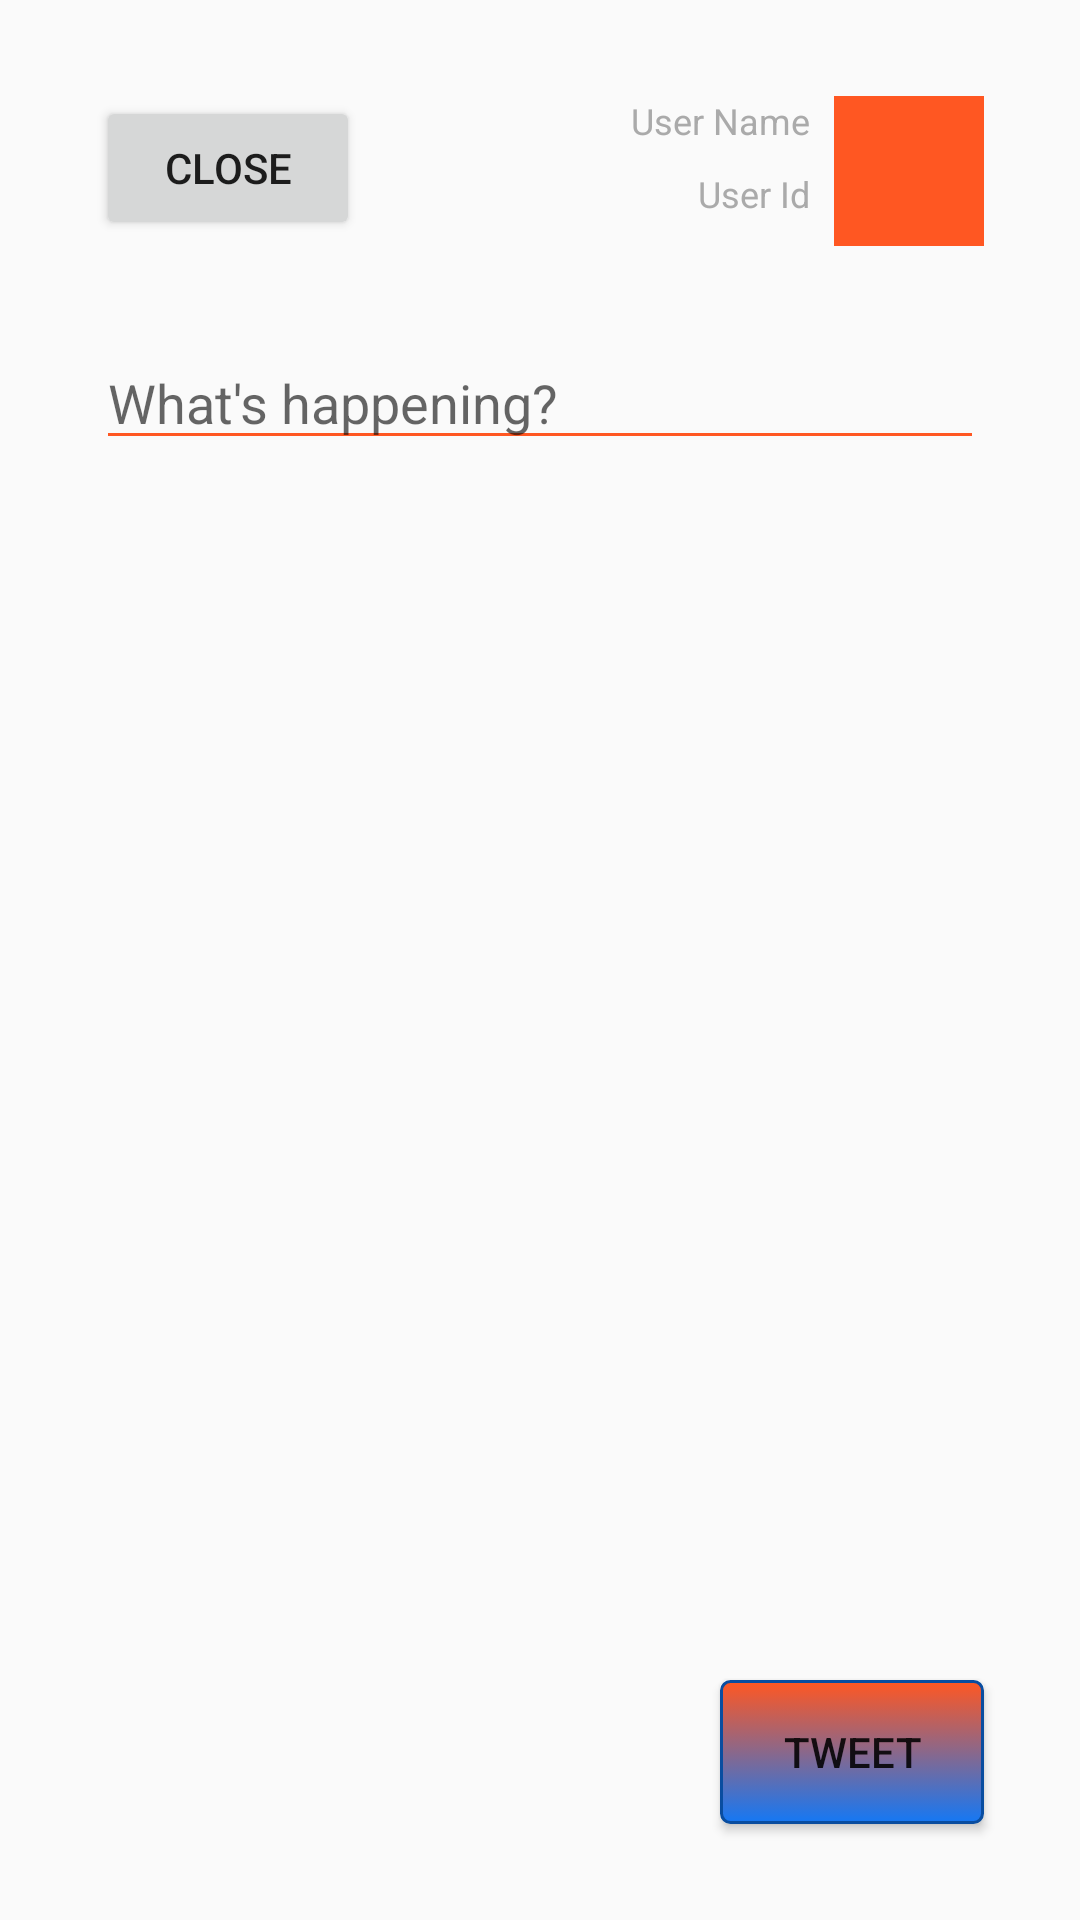

Produce the Android XML layout that renders to this screen, including the resource entries it uses.
<!-- AndroidManifest.xml: application theme AppTheme -->
<!-- res/layout/activity_new_tweet.xml -->
<?xml version="1.0" encoding="utf-8"?>
<android.support.constraint.ConstraintLayout xmlns:android="http://schemas.android.com/apk/res/android"
    xmlns:app="http://schemas.android.com/apk/res-auto"
    xmlns:tools="http://schemas.android.com/tools"
    android:layout_width="match_parent"
    android:layout_height="match_parent"
    tools:context=".activities.NewTweetActivity">

    <Button
        android:id="@+id/btnClose"
        android:layout_width="wrap_content"
        android:layout_height="wrap_content"
        android:layout_marginStart="32dp"
        android:layout_marginTop="32dp"
        android:onClick="onClickCloseBtn"
        android:text="@string/close"
        app:layout_constraintStart_toStartOf="parent"
        app:layout_constraintTop_toTopOf="parent" />

    <ImageView
        android:id="@+id/ivProfileImage"
        android:layout_width="50dp"
        android:layout_height="50dp"
        android:layout_marginTop="32dp"
        android:layout_marginEnd="32dp"
        app:layout_constraintEnd_toEndOf="parent"
        app:layout_constraintTop_toTopOf="parent"
        app:srcCompat="@color/ColorPrimary" />

    <TextView
        android:id="@+id/tvUserName"
        android:layout_width="wrap_content"
        android:layout_height="wrap_content"
        android:layout_marginEnd="8dp"
        android:text="@string/user_name"
        android:textColor="@android:color/darker_gray"
        android:textSize="12sp"
        app:layout_constraintEnd_toStartOf="@+id/ivProfileImage"
        app:layout_constraintTop_toTopOf="@+id/ivProfileImage" />

    <TextView
        android:id="@+id/tvUserId"
        android:layout_width="wrap_content"
        android:layout_height="wrap_content"
        android:layout_marginTop="8dp"
        android:layout_marginEnd="8dp"
        android:text="@string/user_id"
        android:textColor="@android:color/darker_gray"
        android:textSize="12sp"
        app:layout_constraintEnd_toStartOf="@+id/ivProfileImage"
        app:layout_constraintTop_toBottomOf="@+id/tvUserName" />

    <EditText
        android:id="@+id/etTweetBody"
        android:layout_width="0dp"
        android:layout_height="wrap_content"
        android:layout_marginStart="32dp"
        android:layout_marginTop="32dp"
        android:layout_marginEnd="32dp"
        android:hint="@string/whats_happening"
        android:backgroundTint="@color/ColorPrimary"
        android:inputType="textMultiLine"
        app:layout_constraintEnd_toEndOf="parent"
        app:layout_constraintStart_toStartOf="parent"
        app:layout_constraintTop_toBottomOf="@+id/btnClose" />

    <Button
        android:id="@+id/btnTweet"
        android:layout_width="wrap_content"
        android:layout_height="wrap_content"
        android:layout_marginEnd="32dp"
        android:layout_marginBottom="32dp"
        android:onClick="onClickTweetBtn"
        android:text="@string/tweet"
        android:background="@drawable/primary_button"
        android:textColor="@color/WhiteText"
        app:layout_constraintBottom_toBottomOf="parent"
        app:layout_constraintEnd_toEndOf="parent" />
</android.support.constraint.ConstraintLayout>
<!-- resources referenced by this layout -->
<resources>
  <color name="ColorPrimary">#ff5722</color>
  <!-- drawable primary_button (drawable) -->
  <?xml version="1.0" encoding="utf-8"?>
  <selector xmlns:android="http://schemas.android.com/apk/res/android">
      <item >
          <shape android:shape="rectangle"  >
              <corners android:radius="3dip" />
              <stroke android:width="1dip" android:color="#094DA0" />
              <gradient android:angle="-90" android:startColor="@color/ColorPrimary" android:endColor="#1578F4" />
          </shape>
      </item>
  
  </selector>
  <string name="close">Close</string>
  <string name="tweet">"TWEET"</string>
  <string name="user_id">User Id</string>
  <string name="user_name">User Name</string>
  <string name="whats_happening">"What's happening?"</string>
  <style name="AppTheme" parent="AppBaseTheme">
          <item name="windowActionBar">false</item>
          <item name="windowNoTitle">true</item>
  
          
      </style>
  <style name="AppBaseTheme" parent="Theme.AppCompat.Light.DarkActionBar">
          <item name="colorPrimary">@color/ColorPrimary</item>
          <item name="colorPrimaryDark">@color/ColorPrimaryDark</item>
      </style>
  <color name="ColorPrimaryDark">#E64A19</color>
</resources>
